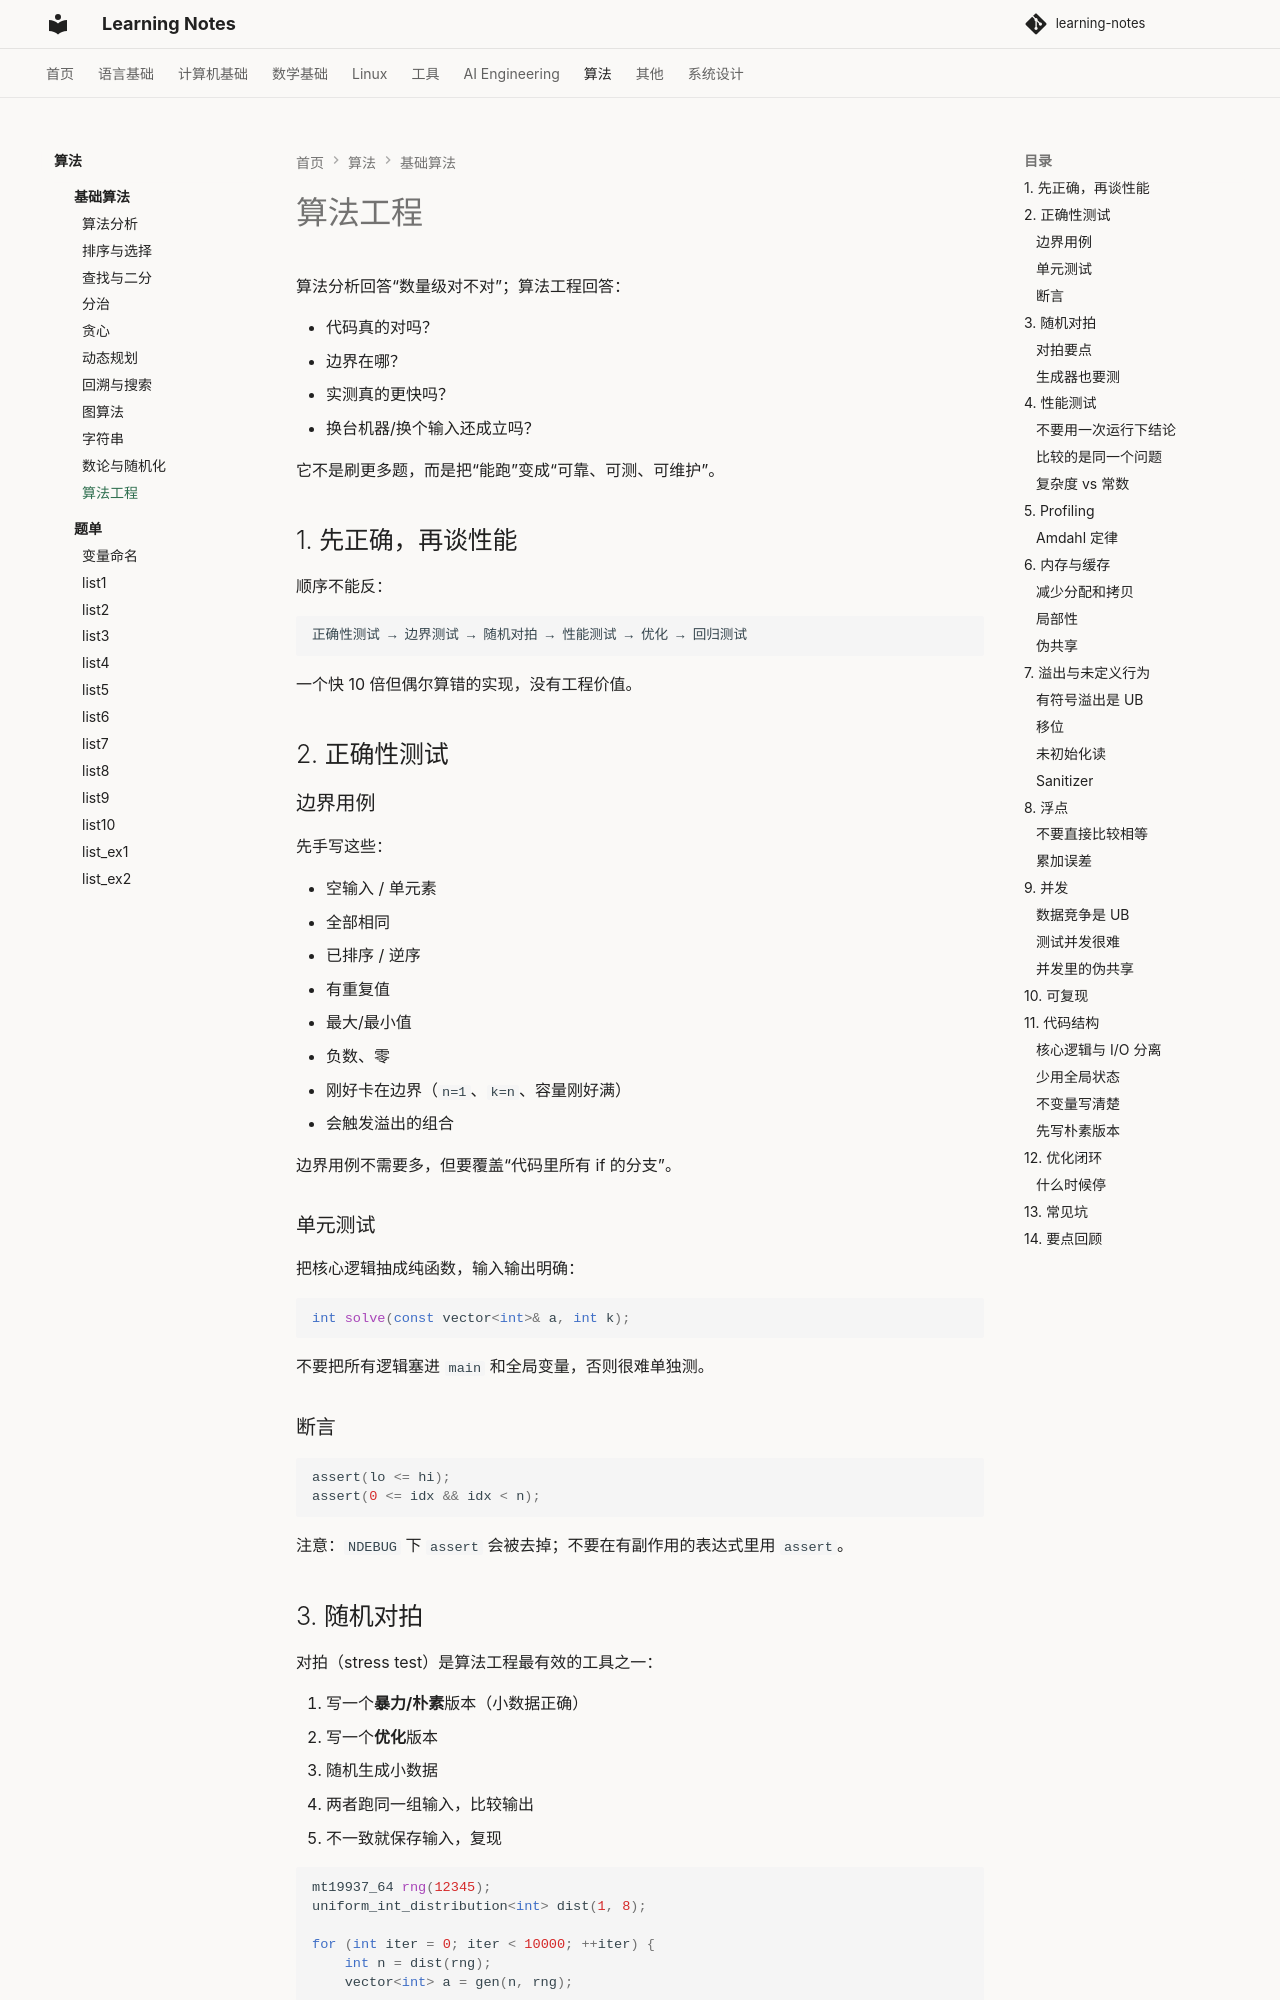

repository: handwan/learning-notes · page: 07-algorithms/theory/11-算法工程/index.html · generator: mkdocs

# 算法工程

算法分析回答“数量级对不对”；算法工程回答：

- 代码真的对吗？
- 边界在哪？
- 实测真的更快吗？
- 换台机器/换个输入还成立吗？

它不是刷更多题，而是把“能跑”变成“可靠、可测、可维护”。

## 1. 先正确，再谈性能

顺序不能反：

```text
正确性测试 → 边界测试 → 随机对拍 → 性能测试 → 优化 → 回归测试
```

一个快 10 倍但偶尔算错的实现，没有工程价值。

## 2. 正确性测试

### 边界用例

先手写这些：

- 空输入 / 单元素
- 全部相同
- 已排序 / 逆序
- 有重复值
- 最大/最小值
- 负数、零
- 刚好卡在边界（`n=1`、`k=n`、容量刚好满）
- 会触发溢出的组合

边界用例不需要多，但要覆盖“代码里所有 if 的分支”。

### 单元测试

把核心逻辑抽成纯函数，输入输出明确：

```cpp
int solve(const vector<int>& a, int k);
```

不要把所有逻辑塞进 `main` 和全局变量，否则很难单独测。

### 断言

```cpp
assert(lo <= hi);
assert(0 <= idx && idx < n);
```

注意：`NDEBUG` 下 `assert` 会被去掉；不要在有副作用的表达式里用 `assert`。
